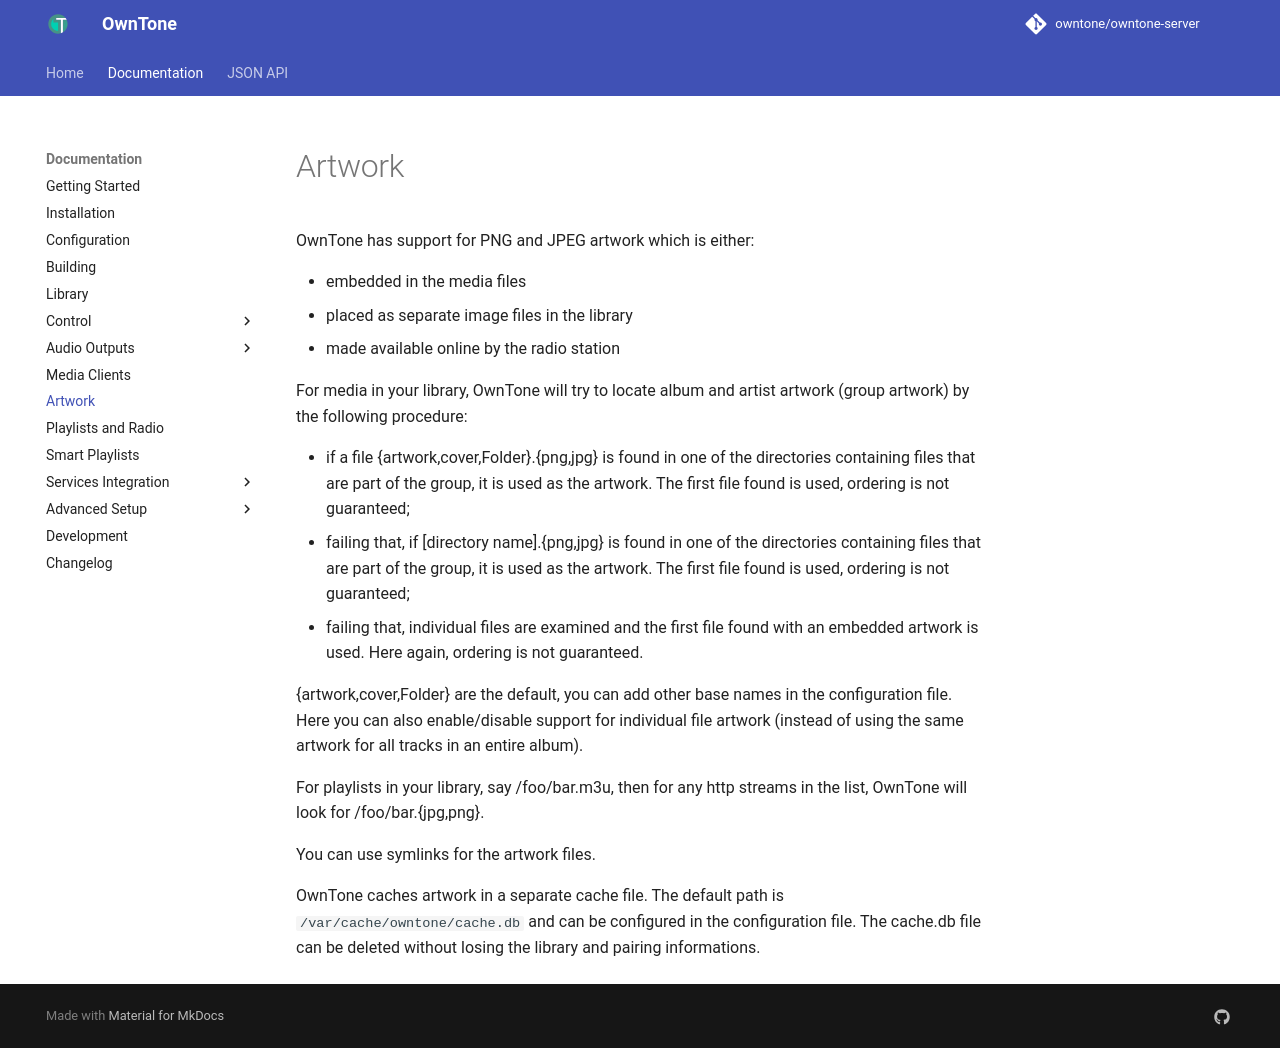

repository: owntone/owntone-server · page: artwork/index.html · generator: jekyll

# Artwork

OwnTone has support for PNG and JPEG artwork which is either:

- embedded in the media files
- placed as separate image files in the library
- made available online by the radio station

For media in your library, OwnTone will try to locate album and artist
artwork (group artwork) by the following procedure:

- if a file {artwork,cover,Folder}.{png,jpg} is found in one of the directories
  containing files that are part of the group, it is used as the artwork. The
  first file found is used, ordering is not guaranteed;
- failing that, if [directory name].{png,jpg} is found in one of the
  directories containing files that are part of the group, it is used as the
  artwork. The first file found is used, ordering is not guaranteed;
- failing that, individual files are examined and the first file found
  with an embedded artwork is used. Here again, ordering is not guaranteed.

{artwork,cover,Folder} are the default, you can add other base names in the
configuration file. Here you can also enable/disable support for individual
file artwork (instead of using the same artwork for all tracks in an entire
album).

For playlists in your library, say /foo/bar.m3u, then for any http streams in
the list, OwnTone will look for /foo/bar.{jpg,png}.

You can use symlinks for the artwork files.

OwnTone caches artwork in a separate cache file. The default path is
`/var/cache/owntone/cache.db` and can be configured in the configuration
file. The cache.db file can be deleted without losing the library and pairing
informations.
